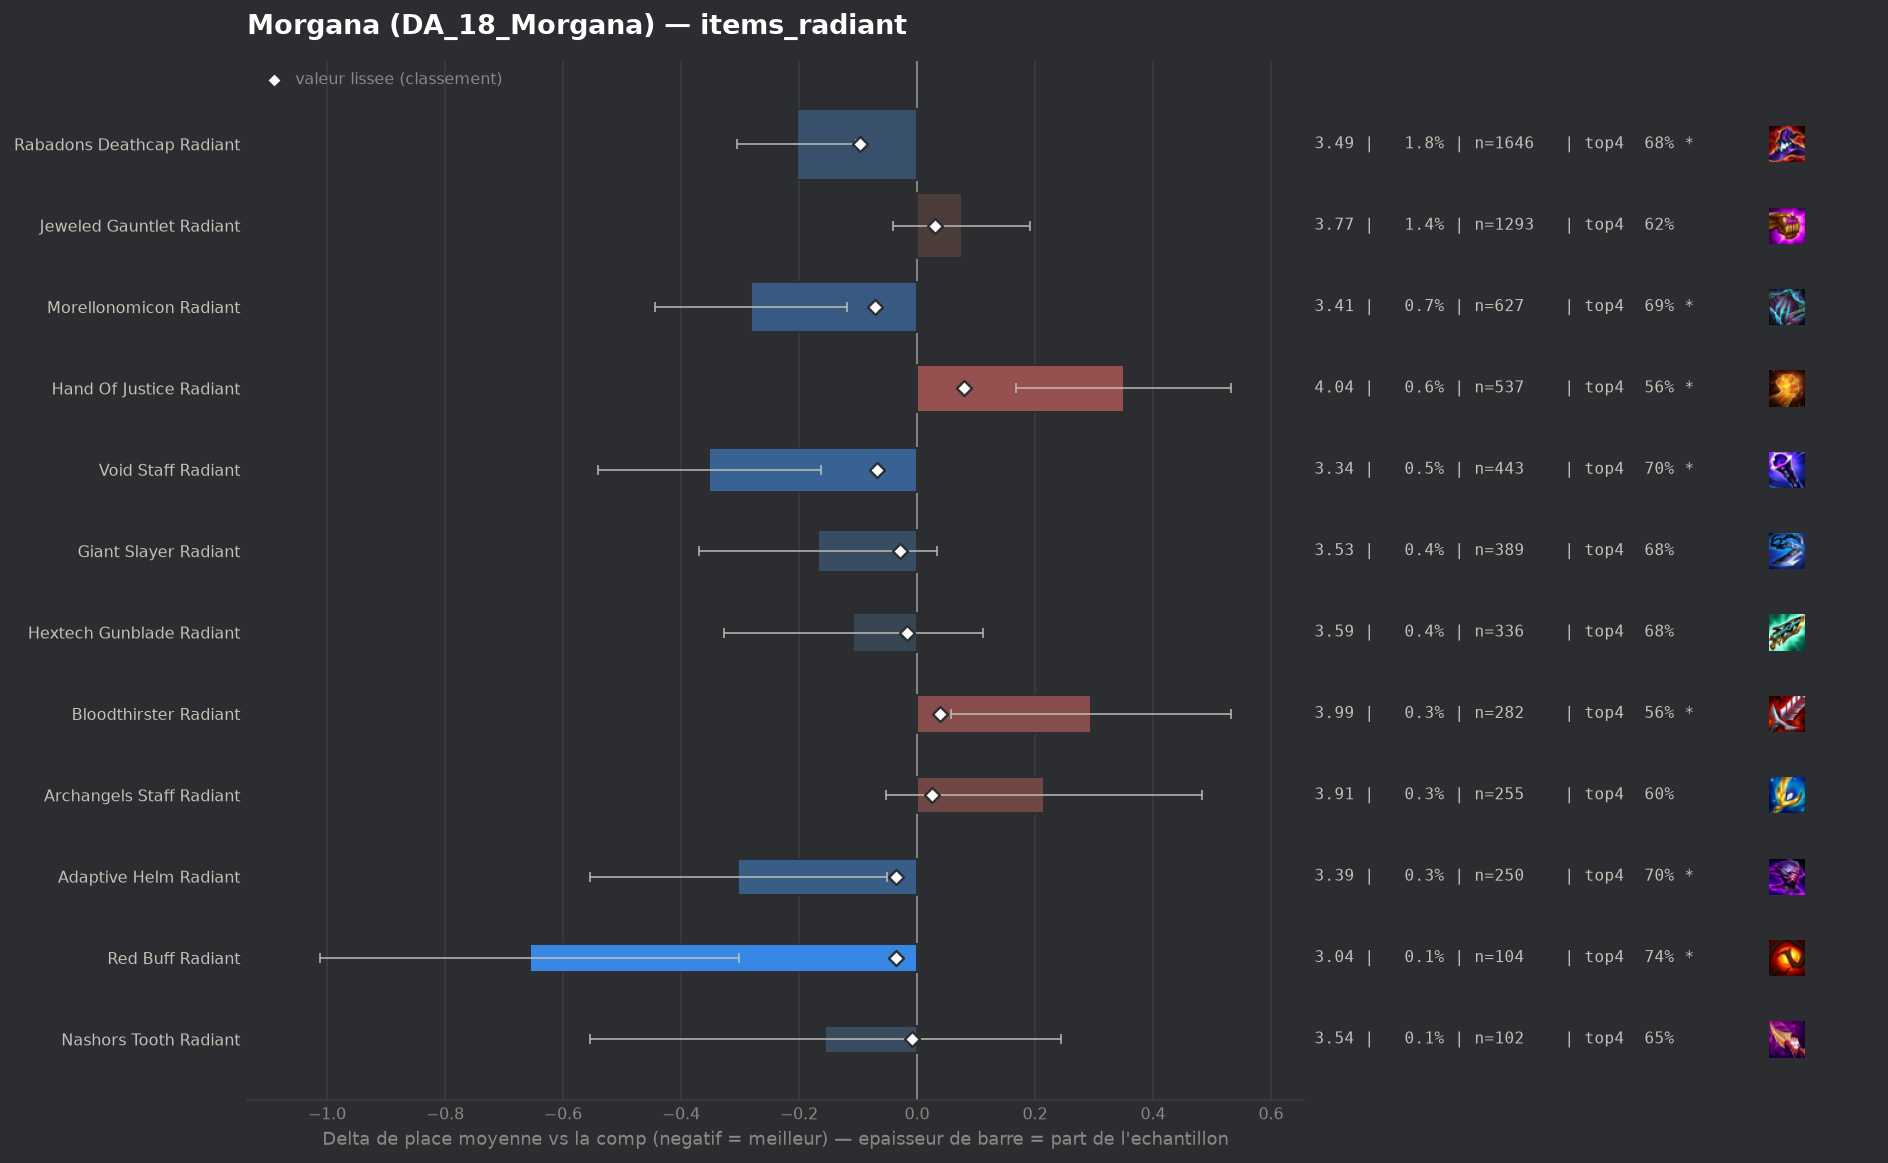

The file beside this chart, header and first rows:
group, label, n, share, avg_place, shrunk_avg, score, d_avg, d_avg_pess, impact, d_top4, win, top2, top4, sd, z, p, significant
populaire, Rabadons Deathcap Radiant, 1646, 0.01775, 3.491, 3.599, -0.096, -0.204, -0.103, 0.0017, 0.0224, 0.2309, 0.3949, 0.6798, 2.067, -3.97, 7e-05, True
populaire, Morellonomicon Radiant, 627, 0.006763, 3.413, 3.624, -0.071, -0.282, -0.119, 0.0005, 0.0347, 0.2536, 0.4099, 0.6922, 2.066, -3.4, 0.00067, True
populaire, Void Staff Radiant, 443, 0.004778, 3.343, 3.627, -0.068, -0.352, -0.163, 0.0003, 0.0378, 0.2393, 0.4289, 0.6953, 2.021, -3.65, 0.00026, True
populaire, Adaptive Helm Radiant, 250, 0.002697, 3.392, 3.659, -0.036, -0.303, -0.051, 0.0001, 0.0426, 0.22, 0.42, 0.7, 2.027, -2.36, 0.01838, True
pepite, Red Buff Radiant, 104, 0.001122, 3.038, 3.66, -0.035, -0.656, -0.301, 0.0, 0.0829, 0.2788, 0.4615, 0.7404, 1.85, -3.62, 0.0003, True
populaire, Giant Slayer Radiant, 389, 0.004196, 3.527, 3.666, -0.029, -0.168, 0.0, 0.0001, 0.0238, 0.2108, 0.3728, 0.6812, 2.025, -1.63, 0.103, False
populaire, Hextech Gunblade Radiant, 336, 0.003624, 3.586, 3.678, -0.017, -0.108, 0.0, 0.0001, 0.0271, 0.2083, 0.3631, 0.6845, 2.05, -0.97, 0.333, False
pepite, Nashors Tooth Radiant, 102, 0.0011, 3.539, 3.687, -0.008, -0.156, 0.0, 0.0, -0.0104, 0.2353, 0.3922, 0.6471, 2.056, -0.76, 0.4452, False
, Strikers Flail Radiant, 87, 0.0009384, 3.747, 3.697, 0.002, 0.052, 0.0, -0.0, -0.0023, 0.1494, 0.2989, 0.6552, 1.907, 0.26, 0.798, False
, Crownguard Radiant, 67, 0.0007227, 3.791, 3.698, 0.003, 0.096, 0.0, -0.0, -0.0455, 0.2239, 0.3284, 0.6119, 2.034, 0.39, 0.6985, False
, Edge Of Night Radiant, 126, 0.001359, 3.817, 3.703, 0.008, 0.123, 0.0, -0.0, -0.0701, 0.246, 0.3333, 0.5873, 2.209, 0.62, 0.5332, False
, Spear Of Shojin Radiant, 127, 0.00137, 3.858, 3.705, 0.01, 0.164, 0.0, -0.0, -0.0118, 0.1575, 0.315, 0.6457, 2.072, 0.89, 0.3743, False
, Titans Resolve Radiant, 230, 0.002481, 3.813, 3.708, 0.013, 0.118, 0.0, -0.0, -0.0444, 0.2, 0.3043, 0.613, 2.05, 0.87, 0.3822, False
, Blue Buff Radiant, 218, 0.002351, 3.904, 3.717, 0.022, 0.209, 0.0, -0.0001, -0.0519, 0.1789, 0.2615, 0.6055, 1.98, 1.56, 0.1198, False
populaire, Archangels Staff Radiant, 255, 0.002751, 3.91, 3.721, 0.026, 0.215, 0.0, -0.0001, -0.0574, 0.1843, 0.3176, 0.6, 2.177, 1.58, 0.1152, False
, Ionic Spark Radiant, 202, 0.002179, 4.01, 3.726, 0.031, 0.315, 0.044, -0.0001, -0.0782, 0.1634, 0.2525, 0.5792, 1.965, 2.28, 0.0228, True
populaire, Jeweled Gauntlet Radiant, 1293, 0.01395, 3.77, 3.726, 0.031, 0.076, 0.0, -0.0004, -0.0364, 0.2042, 0.3326, 0.621, 2.114, 1.28, 0.2017, False
populaire, Bloodthirster Radiant, 282, 0.003042, 3.989, 3.734, 0.039, 0.295, 0.057, -0.0001, -0.1007, 0.1667, 0.2801, 0.5567, 2.029, 2.43, 0.01491, True
populaire, Hand Of Justice Radiant, 537, 0.005792, 4.045, 3.773, 0.079, 0.35, 0.168, -0.0005, -0.0951, 0.1695, 0.2998, 0.5624, 2.151, 3.76, 0.00017, True
